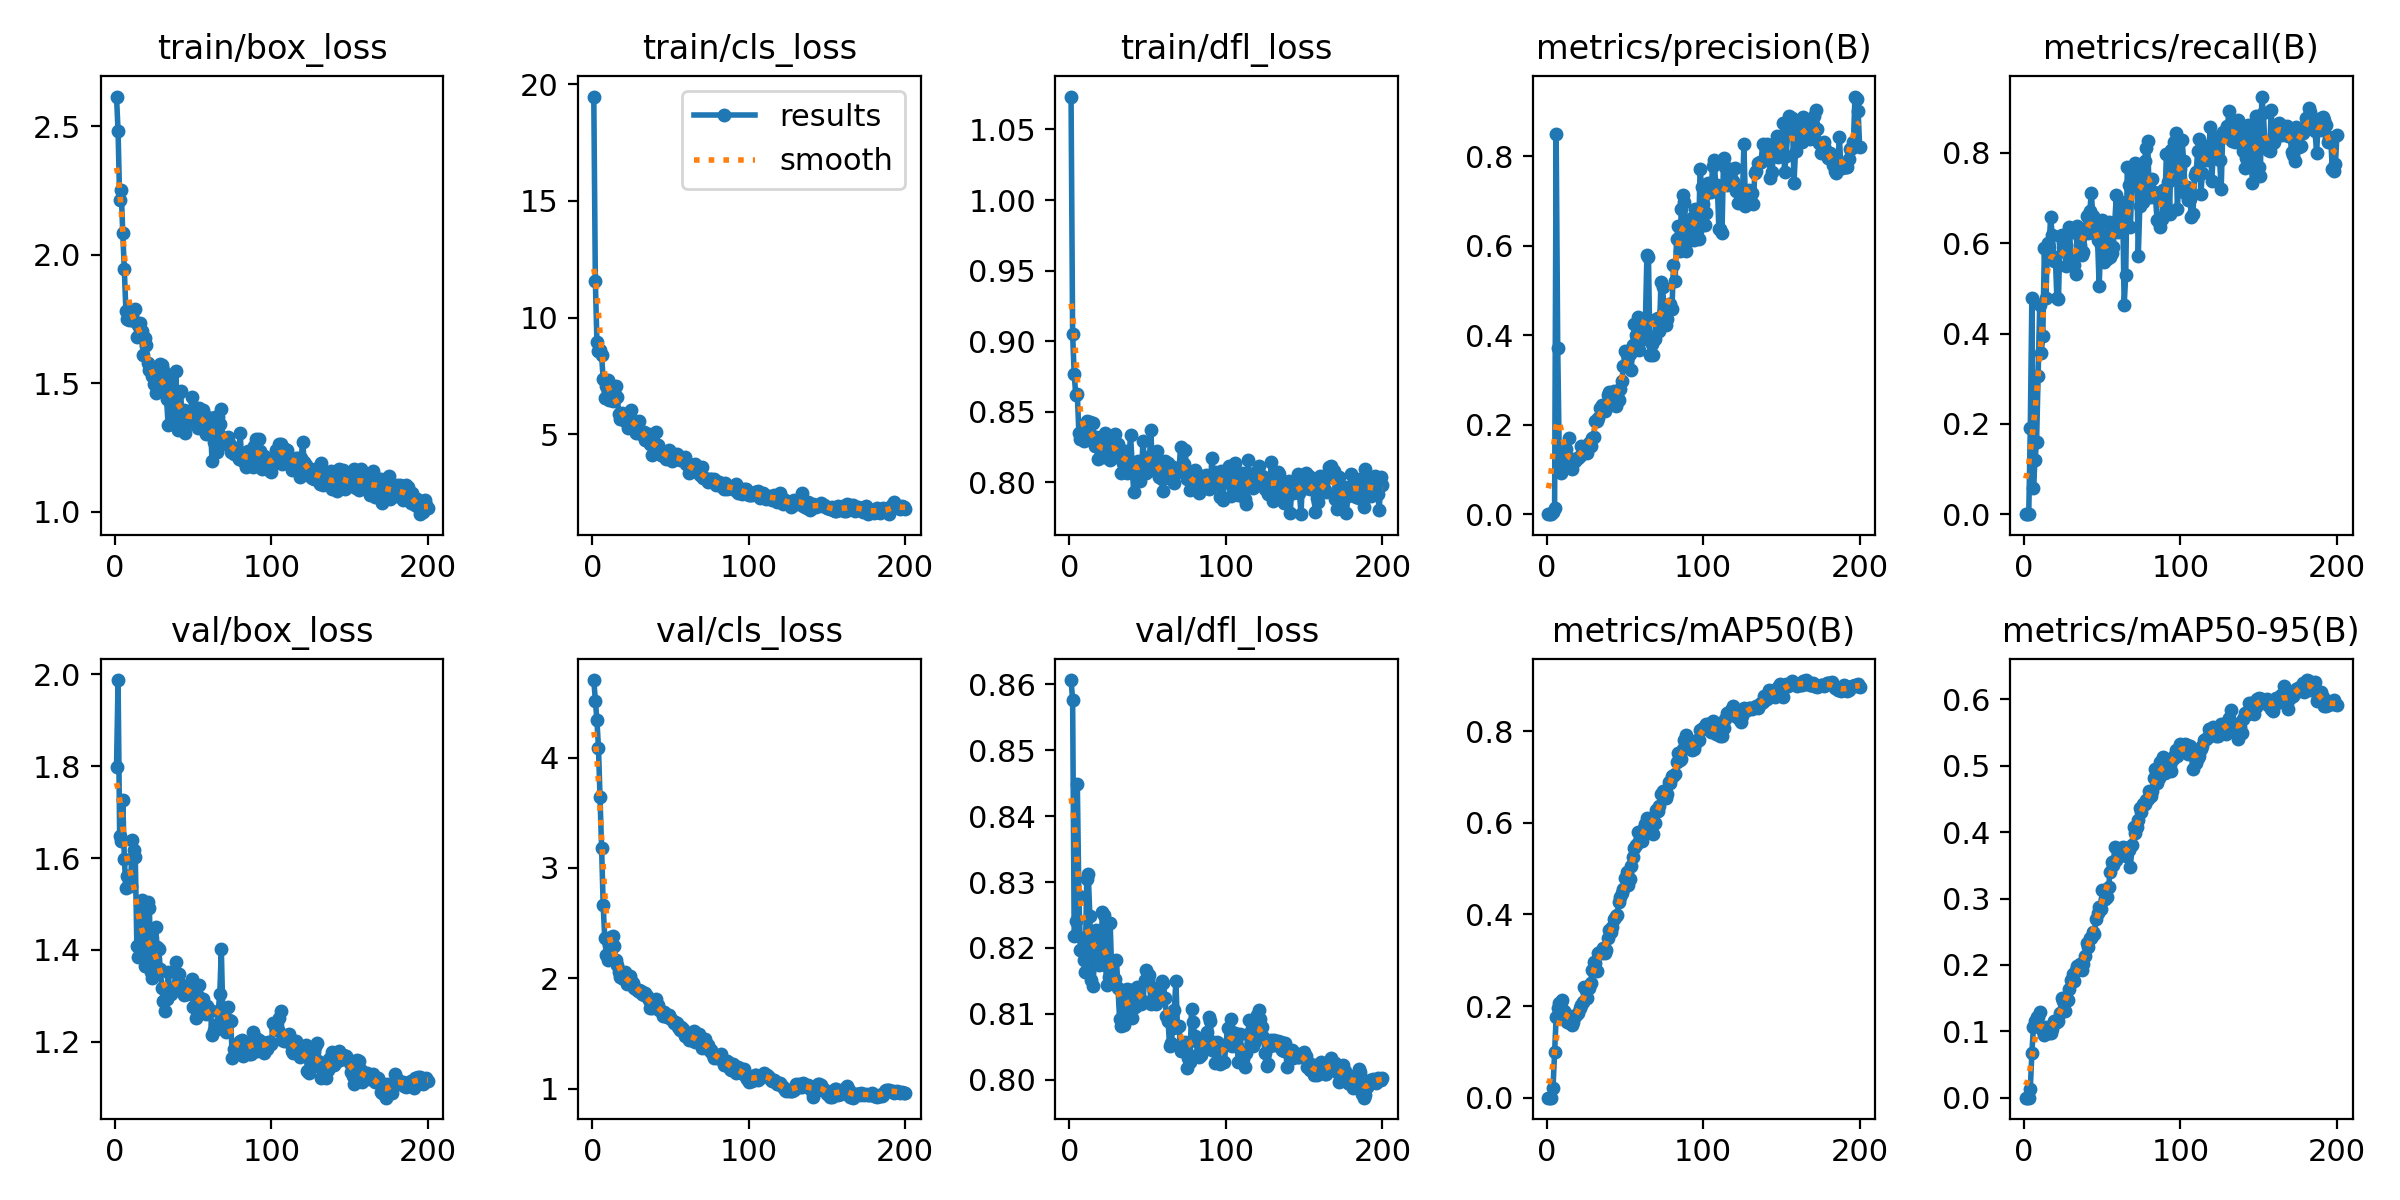

Data behind this chart, as committed beside it:
epoch, time, train/box_loss, train/cls_loss, train/dfl_loss, metrics/precision(B), metrics/recall(B), metrics/mAP50(B), metrics/mAP50-95(B), val/box_loss, val/cls_loss, val/dfl_loss, lr/pg0, lr/pg1, lr/pg2
1, 4.521, 2.615, 19.48, 1.073, 0, 0, 0, 0, 1.798, 4.703, 0.8607, 0.0001428, 0.0001428, 0.0001428
2, 7.762, 2.481, 11.58, 0.9047, 0, 0, 0, 0, 1.988, 4.517, 0.8576, 0.0002913, 0.0002913, 0.0002913
3, 10.95, 2.213, 8.949, 0.8766, 0, 0, 0, 0, 1.648, 4.339, 0.8218, 0.0004383, 0.0004383, 0.0004383
4, 14.15, 2.251, 8.564, 0.862, 0.00532, 0.1917, 0.02192, 0.01334, 1.636, 4.09, 0.8241, 0.0005838, 0.0005838, 0.0005838
5, 17.31, 2.083, 8.621, 0.8623, 0.01467, 0.4798, 0.09955, 0.06688, 1.726, 3.645, 0.8449, 0.0006999, 0.0006999, 0.0006999
6, 20.38, 1.942, 8.384, 0.8347, 0.8485, 0.05689, 0.176, 0.1069, 1.599, 3.179, 0.8279, 0.0006963, 0.0006963, 0.0006963
7, 23.48, 1.78, 7.346, 0.8303, 0.371, 0.1195, 0.1956, 0.1148, 1.536, 2.663, 0.8196, 0.0006928, 0.0006928, 0.0006928
8, 26.59, 1.748, 6.568, 0.8317, 0.1247, 0.16, 0.2059, 0.1222, 1.561, 2.366, 0.8215, 0.0006893, 0.0006893, 0.0006893
9, 29.73, 1.746, 7.072, 0.829, 0.09156, 0.3059, 0.2086, 0.122, 1.545, 2.208, 0.8182, 0.0006857, 0.0006857, 0.0006857
10, 32.75, 1.757, 7.327, 0.8396, 0.1265, 0.4629, 0.2132, 0.1284, 1.539, 2.162, 0.8164, 0.0006822, 0.0006822, 0.0006822
11, 35.82, 1.765, 6.456, 0.8435, 0.1146, 0.3564, 0.189, 0.1055, 1.639, 2.312, 0.8305, 0.0006787, 0.0006787, 0.0006787
12, 38.82, 1.74, 6.633, 0.8374, 0.1464, 0.3947, 0.1829, 0.09978, 1.617, 2.376, 0.8312, 0.0006751, 0.0006751, 0.0006751
13, 41.91, 1.786, 6.412, 0.8427, 0.1107, 0.5892, 0.1663, 0.09479, 1.603, 2.379, 0.8249, 0.0006716, 0.0006716, 0.0006716
14, 45.05, 1.678, 6.812, 0.83, 0.1706, 0.4786, 0.1668, 0.1068, 1.41, 2.296, 0.8152, 0.0006681, 0.0006681, 0.0006681
15, 48.2, 1.725, 7.054, 0.8417, 0.1051, 0.5995, 0.1633, 0.1016, 1.384, 2.169, 0.8143, 0.0006645, 0.0006645, 0.0006645
16, 51.35, 1.735, 6.609, 0.8253, 0.1014, 0.5926, 0.1579, 0.09766, 1.415, 2.121, 0.8184, 0.000661, 0.000661, 0.000661
17, 54.47, 1.702, 5.885, 0.8323, 0.1225, 0.6588, 0.1653, 0.09748, 1.508, 2.061, 0.8227, 0.0006575, 0.0006575, 0.0006575
18, 57.59, 1.608, 5.652, 0.8167, 0.1197, 0.6173, 0.178, 0.1032, 1.446, 2.014, 0.8214, 0.0006539, 0.0006539, 0.0006539
19, 60.68, 1.676, 5.9, 0.8246, 0.1232, 0.5617, 0.1812, 0.1155, 1.364, 2.002, 0.8174, 0.0006504, 0.0006504, 0.0006504
20, 63.83, 1.649, 5.639, 0.8187, 0.1249, 0.5688, 0.1843, 0.1161, 1.366, 1.992, 0.8185, 0.0006468, 0.0006468, 0.0006468
21, 67.02, 1.576, 5.547, 0.8283, 0.1297, 0.4779, 0.1957, 0.114, 1.504, 2.06, 0.8255, 0.0006433, 0.0006433, 0.0006433
22, 70.1, 1.551, 5.803, 0.8181, 0.1522, 0.4763, 0.2014, 0.116, 1.492, 1.949, 0.825, 0.0006398, 0.0006398, 0.0006398
23, 73.19, 1.546, 5.257, 0.8347, 0.1405, 0.6161, 0.2096, 0.1274, 1.352, 1.958, 0.8174, 0.0006362, 0.0006362, 0.0006362
24, 76.3, 1.527, 5.752, 0.8177, 0.1478, 0.6184, 0.2417, 0.1495, 1.338, 2.021, 0.8144, 0.0006327, 0.0006327, 0.0006327
25, 79.42, 1.497, 6.031, 0.8239, 0.1439, 0.6007, 0.2359, 0.1453, 1.366, 1.972, 0.8155, 0.0006292, 0.0006292, 0.0006292
26, 82.54, 1.462, 5.272, 0.8156, 0.1372, 0.5837, 0.2168, 0.1312, 1.45, 1.962, 0.8238, 0.0006256, 0.0006256, 0.0006256
27, 85.64, 1.52, 5.574, 0.8286, 0.1595, 0.5503, 0.2392, 0.1461, 1.406, 1.912, 0.8162, 0.0006221, 0.0006221, 0.0006221
28, 88.73, 1.474, 5.043, 0.8284, 0.152, 0.6233, 0.2499, 0.1471, 1.401, 1.907, 0.8146, 0.0006186, 0.0006186, 0.0006186
29, 91.8, 1.576, 5.497, 0.834, 0.1712, 0.6353, 0.2795, 0.1644, 1.358, 1.885, 0.8154, 0.000615, 0.000615, 0.000615
30, 94.9, 1.57, 5.563, 0.8223, 0.1724, 0.5616, 0.2968, 0.1767, 1.317, 1.889, 0.8182, 0.0006115, 0.0006115, 0.0006115
31, 98.03, 1.553, 5.007, 0.827, 0.2082, 0.5531, 0.2935, 0.1858, 1.288, 1.881, 0.814, 0.000608, 0.000608, 0.000608
32, 101.2, 1.474, 5.022, 0.8168, 0.209, 0.5529, 0.2772, 0.1757, 1.267, 1.858, 0.8092, 0.0006044, 0.0006044, 0.0006044
33, 104.3, 1.438, 5.096, 0.8065, 0.2147, 0.5316, 0.3164, 0.1928, 1.293, 1.847, 0.8082, 0.0006009, 0.0006009, 0.0006009
34, 107.4, 1.336, 4.739, 0.8134, 0.2368, 0.6385, 0.3192, 0.1991, 1.353, 1.867, 0.8122, 0.0005974, 0.0005974, 0.0005974
35, 110.6, 1.512, 4.814, 0.8209, 0.2445, 0.6154, 0.3157, 0.1969, 1.313, 1.841, 0.8083, 0.0005938, 0.0005938, 0.0005938
36, 113.7, 1.531, 4.994, 0.822, 0.2372, 0.5961, 0.326, 0.201, 1.304, 1.803, 0.811, 0.0005903, 0.0005903, 0.0005903
37, 116.9, 1.433, 4.599, 0.8064, 0.2305, 0.574, 0.3161, 0.1923, 1.313, 1.734, 0.8137, 0.0005868, 0.0005868, 0.0005868
38, 120, 1.349, 4.103, 0.8152, 0.2413, 0.5815, 0.3228, 0.2014, 1.316, 1.73, 0.8136, 0.0005832, 0.0005832, 0.0005832
39, 123.1, 1.547, 4.582, 0.8336, 0.2668, 0.6293, 0.348, 0.2129, 1.374, 1.75, 0.8136, 0.0005797, 0.0005797, 0.0005797
40, 126.2, 1.318, 4.528, 0.814, 0.2721, 0.661, 0.3666, 0.2324, 1.324, 1.773, 0.8094, 0.0005762, 0.0005762, 0.0005762
41, 129.5, 1.461, 5.093, 0.7931, 0.2559, 0.6221, 0.3611, 0.2264, 1.348, 1.808, 0.8113, 0.0005726, 0.0005726, 0.0005726
42, 132.7, 1.471, 4.554, 0.8051, 0.2458, 0.6712, 0.3725, 0.2404, 1.311, 1.758, 0.8111, 0.0005691, 0.0005691, 0.0005691
43, 136, 1.334, 4.238, 0.8122, 0.2752, 0.7105, 0.3912, 0.2413, 1.323, 1.71, 0.8141, 0.0005656, 0.0005656, 0.0005656
44, 139.3, 1.396, 4.1, 0.8153, 0.2414, 0.66, 0.3969, 0.2492, 1.301, 1.702, 0.8125, 0.000562, 0.000562, 0.000562
45, 142.5, 1.307, 4.078, 0.8011, 0.2631, 0.623, 0.3995, 0.2472, 1.307, 1.661, 0.8122, 0.0005585, 0.0005585, 0.0005585
46, 145.8, 1.378, 4.169, 0.8074, 0.2545, 0.6332, 0.4262, 0.2696, 1.303, 1.697, 0.8116, 0.000555, 0.000555, 0.000555
47, 149.1, 1.36, 3.949, 0.8291, 0.2805, 0.6068, 0.4391, 0.2783, 1.321, 1.655, 0.8119, 0.0005514, 0.0005514, 0.0005514
48, 152.3, 1.346, 3.979, 0.8115, 0.2967, 0.5062, 0.447, 0.2866, 1.322, 1.645, 0.8152, 0.0005479, 0.0005479, 0.0005479
49, 155.6, 1.444, 4.311, 0.8063, 0.3305, 0.5959, 0.4546, 0.2845, 1.336, 1.667, 0.8166, 0.0005444, 0.0005444, 0.0005444
50, 158.9, 1.361, 3.97, 0.8178, 0.3646, 0.6514, 0.4788, 0.3125, 1.275, 1.644, 0.8152, 0.0005408, 0.0005408, 0.0005408
51, 162.1, 1.343, 3.832, 0.8133, 0.3584, 0.558, 0.4934, 0.3111, 1.312, 1.625, 0.8159, 0.0005373, 0.0005373, 0.0005373
52, 165.4, 1.383, 4.17, 0.8369, 0.3528, 0.5852, 0.4634, 0.2994, 1.252, 1.597, 0.8115, 0.0005338, 0.0005338, 0.0005338
53, 168.6, 1.326, 3.935, 0.8088, 0.3574, 0.5641, 0.4768, 0.3017, 1.3, 1.601, 0.8116, 0.0005302, 0.0005302, 0.0005302
54, 171.8, 1.402, 4.141, 0.8209, 0.3219, 0.6473, 0.5049, 0.3171, 1.324, 1.594, 0.8136, 0.0005267, 0.0005267, 0.0005267
55, 175, 1.387, 4.001, 0.8087, 0.3778, 0.5704, 0.525, 0.3401, 1.276, 1.558, 0.8115, 0.0005231, 0.0005231, 0.0005231
56, 178.3, 1.394, 3.894, 0.8224, 0.4246, 0.5779, 0.5453, 0.3548, 1.293, 1.53, 0.814, 0.0005196, 0.0005196, 0.0005196
57, 181.5, 1.322, 3.923, 0.8036, 0.3999, 0.5921, 0.5518, 0.3504, 1.278, 1.557, 0.8139, 0.0005161, 0.0005161, 0.0005161
58, 184.7, 1.304, 3.954, 0.8052, 0.4406, 0.6463, 0.5793, 0.377, 1.26, 1.538, 0.8121, 0.0005125, 0.0005125, 0.0005125
59, 188, 1.368, 4.026, 0.802, 0.3667, 0.7076, 0.5608, 0.3579, 1.277, 1.474, 0.8149, 0.000509, 0.000509, 0.000509
60, 191.2, 1.337, 3.717, 0.794, 0.3882, 0.6243, 0.564, 0.3648, 1.264, 1.476, 0.8146, 0.0005055, 0.0005055, 0.0005055
... 140 more rows
